Run: headless pygame with SDL's dummy video driver; simulated clock (each Clock.tick advances the game by its frame time, no real sleeping); random seed 0; keys injected as events and as key.get_pressed() state; no mouse input.
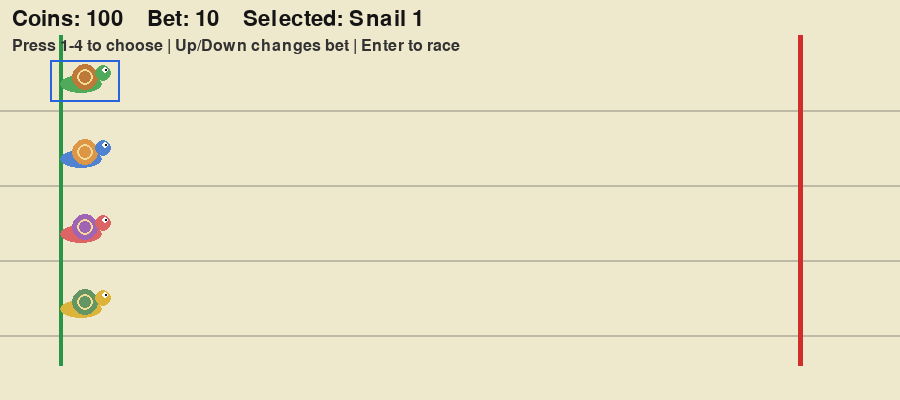
Frame 1 of 4 · flips 1–60 · no input
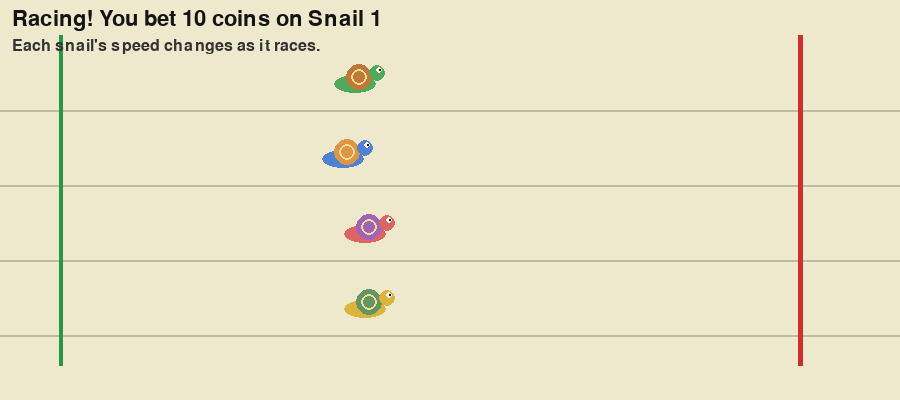
Frame 2 of 4 · flips 61–180 · tapped SPACE, RETURN · held RIGHT (→), D
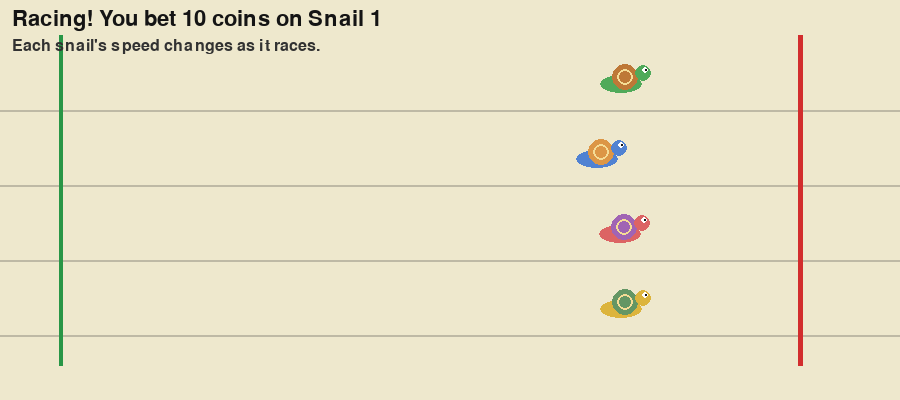
Frame 3 of 4 · flips 181–300 · held DOWN (↓), S
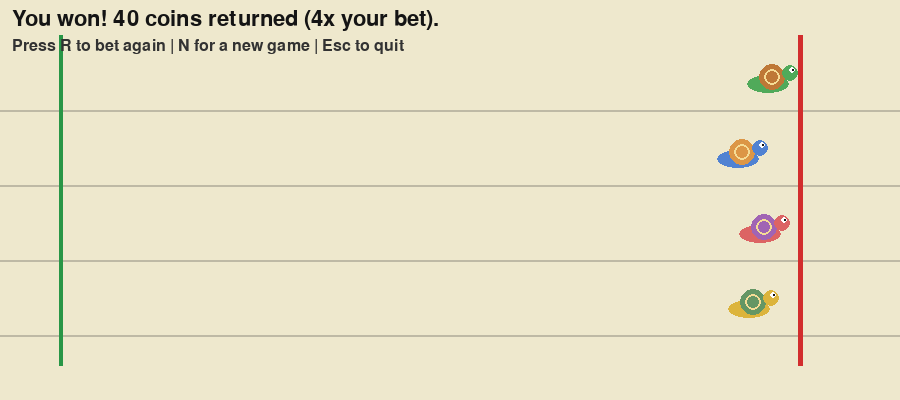
Frame 4 of 4 · flips 301–420 · held LEFT (←), A, UP (↑), W

The pygame program that drew these frames:

import random
import pygame

pygame.init()

screen = pygame.display.set_mode((900, 400))
pygame.display.set_caption("Snail Race")
clock = pygame.time.Clock()
font = pygame.font.Font(None, 32)
small_font = pygame.font.Font(None, 24)

start_x = 60
finish_x = 800
lane_y_positions = [55, 130, 205, 280]
snail_colors = [
    ((80, 170, 90), (190, 120, 55)),
    ((80, 130, 210), (220, 150, 70)),
    ((220, 100, 100), (160, 100, 180)),
    ((220, 180, 60), (100, 150, 100)),
]


def new_race():
    return [
        {"x": start_x, "y": y}
        for y in lane_y_positions
    ]


snails = new_race()
winner = None
balance = 100
bet_amount = 10
selected_snail = 0
game_state = "betting"
result_message = ""
running = True

while running:
    for event in pygame.event.get():
        if event.type == pygame.QUIT:
            running = False
        elif event.type == pygame.KEYDOWN:
            if event.key == pygame.K_ESCAPE:
                running = False
            elif game_state == "betting":
                if event.key in (pygame.K_1, pygame.K_2, pygame.K_3, pygame.K_4):
                    selected_snail = event.key - pygame.K_1
                elif event.key == pygame.K_UP:
                    bet_amount = min(balance, bet_amount + 10)
                elif event.key == pygame.K_DOWN:
                    bet_amount = max(1, bet_amount - 10)
                elif event.key in (pygame.K_RETURN, pygame.K_SPACE):
                    if 0 < bet_amount <= balance:
                        balance -= bet_amount
                        snails = new_race()
                        winner = None
                        game_state = "racing"
            elif game_state == "result":
                if event.key == pygame.K_r and balance > 0:
                    selected_snail = 0
                    bet_amount = min(10, balance)
                    snails = new_race()
                    game_state = "betting"
                elif event.key == pygame.K_n:
                    balance = 100
                    bet_amount = 10
                    selected_snail = 0
                    snails = new_race()
                    game_state = "betting"

    if game_state == "racing":
        finishers = []
        for index, snail in enumerate(snails):
            old_x = snail["x"]
            speed = random.uniform(0.5, 4.0)
            snail["x"] += speed
            if snail["x"] + 54 >= finish_x:
                distance = finish_x - 54 - old_x
                finishers.append((distance / speed, index))

        if finishers:
            winner = min(finishers)[1]
            if winner == selected_snail:
                winnings = bet_amount * 4
                balance += winnings
                result_message = f"You won! {winnings} coins returned (4x your bet)."
            else:
                result_message = (
                    f"You lost {bet_amount} coins. Snail {winner + 1} won."
                )
            game_state = "result"

    screen.fill((238, 232, 205))
    for y in lane_y_positions:
        pygame.draw.line(screen, (190, 185, 165), (0, y + 55), (900, y + 55), 2)

    pygame.draw.line(screen, (40, 150, 70), (start_x, 35), (start_x, 365), 4)
    pygame.draw.line(screen, (210, 45, 45), (finish_x, 35), (finish_x, 365), 5)

    if game_state == "betting":
        status = f"Coins: {balance}    Bet: {bet_amount}    Selected: Snail {selected_snail + 1}"
        instructions = "Press 1-4 to choose | Up/Down changes bet | Enter to race"
    elif game_state == "racing":
        status = f"Racing! You bet {bet_amount} coins on Snail {selected_snail + 1}"
        instructions = "Each snail's speed changes as it races."
    else:
        status = result_message
        instructions = (
            "Press R to bet again | N for a new game | Esc to quit"
            if balance > 0
            else "You're out of coins. Press N for a new game."
        )

    screen.blit(font.render(status, True, (20, 20, 20)), (12, 8))
    screen.blit(small_font.render(instructions, True, (50, 50, 50)), (12, 38))

    for snail, colors in zip(snails, snail_colors):
        x = snail["x"]
        y = snail["y"]
        body_color, shell_color = colors

        if game_state == "betting" and snail == snails[selected_snail]:
            pygame.draw.rect(screen, (40, 100, 220), (start_x - 10, y + 5, 70, 42), 2)

        pygame.draw.ellipse(screen, body_color, (x, y + 20, 42, 18))
        pygame.draw.circle(screen, shell_color, (x + 25, y + 22), 13)
        pygame.draw.circle(screen, (245, 220, 150), (x + 25, y + 22), 8, 2)
        pygame.draw.circle(screen, body_color, (x + 43, y + 18), 8)
        pygame.draw.circle(screen, (255, 255, 255), (x + 45, y + 15), 3)
        pygame.draw.circle(screen, (20, 20, 20), (x + 46, y + 15), 1)

    pygame.display.flip()
    clock.tick(60)

pygame.quit()
